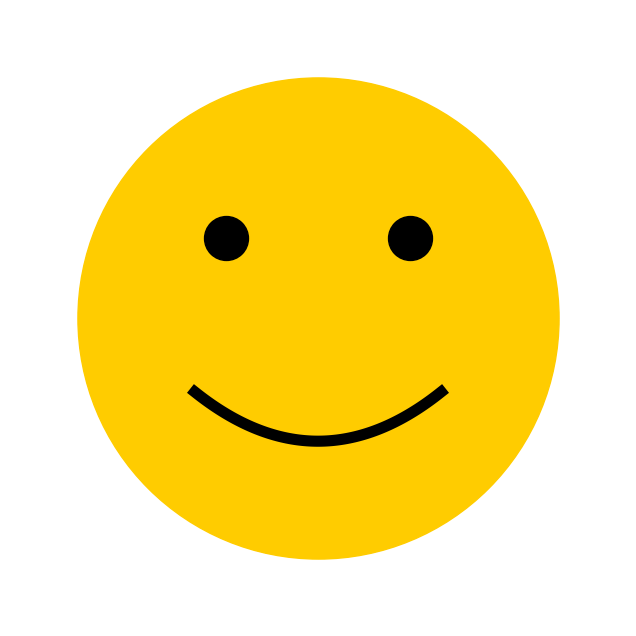

Source code (Python):

import matplotlib.pyplot as plt
import numpy as np

#x = np.linspace(0, 20, 100)  Create a list of evenly-spaced numbers over the range
#plt.plot(x, np.sin(x))       Plot the sine of each x point
#plt.show()                   Display the plot

fig = plt.figure(figsize=(8,8))
ax = fig.add_subplot(1,1,1, aspect=1)

ax.scatter([.5],[.5], c='#FFCC00', s=120000, label="face")
ax.scatter([.35, .65], [.63, .63], c='k', s=1000, label="eyes")

X = np.linspace(.3, .7, 100)
Y = 2* (X-.5)**2 + 0.30

ax.plot(X, Y, c='k', linewidth=8, label="smile")

ax.set_xlim(0,1)
ax.set_ylim(0,1)

ax.spines['top'].set_visible(False)
ax.spines['right'].set_visible(False)
ax.spines['left'].set_visible(False)
ax.spines['bottom'].set_visible(False)
ax.set_xticks([])
ax.set_yticks([])

plt.show()